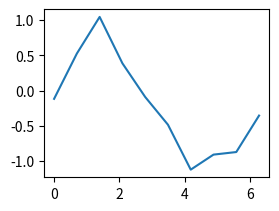

This chart was generated by the following Python code: (Note: this script raises an exception after producing the figure.)
import numpy as np
import matplotlib.pyplot as plt


def gen_sine(n):
    # YOUR CODE HERE
    sigma = 0.25
    x = np.zeros(n)
    t = np.zeros(n)
    pi = np.pi
    nr = (2 * pi) / n
    x = np.linspace(0, 2 * np.pi, num=n, endpoint=True)
    mu = np.sin(x)
    t = np.random.normal(mu, sigma)

    return x, t


def designmatrix(x, M):  # it is highly recommended to write a helper function that computes Phi
    x_big = np.repeat(x, M + 1, axis=0).reshape(x.shape[0], M + 1)
    m_array = np.repeat(np.arange(M + 1), x.shape[0]).reshape(M + 1, x.shape[0]).transpose()
    Phi = np.power(x_big, m_array)
    return Phi


def fit_polynomial(x, t, M):
    Phi = designmatrix(x, M)
    inv = np.linalg.inv(np.matmul(Phi.transpose(), Phi))
    w_ml = np.matmul(np.matmul(inv, Phi.transpose()), t)
    return w_ml, Phi


## Test your function
np.random.seed(42)
N = 10
x, t = gen_sine(N)

assert x.shape == (N,), "the shape of x is incorrect"
assert t.shape == (N,), "the shape of t is incorrect"

### Test your function
N = 10
x = np.square((np.linspace(-1, 1, N)))
t = 0.3 * x + 2.5
m = 2
w, Phi = fit_polynomial(x, t, m)

assert w.shape == (m + 1,), "The shape of w is incorrect"
assert Phi.shape == (N, m + 1), "The shape of Phi is incorrect"

print("test")

# 1.3 YOUR CODE HERE
# Generate sample data
x, t = gen_sine(n=10)
# Compute polynomials
p0 = fit_polynomial(x, t, M=0)
p2 = fit_polynomial(x, t, M=2)
p4 = fit_polynomial(x, t, M=4)
p8 = fit_polynomial(x, t, M=8)

ax1 = plt.subplot(2, 2, 1)
ax1.plot(x,t)
ax1.plot(x,p0)
plt.show()
